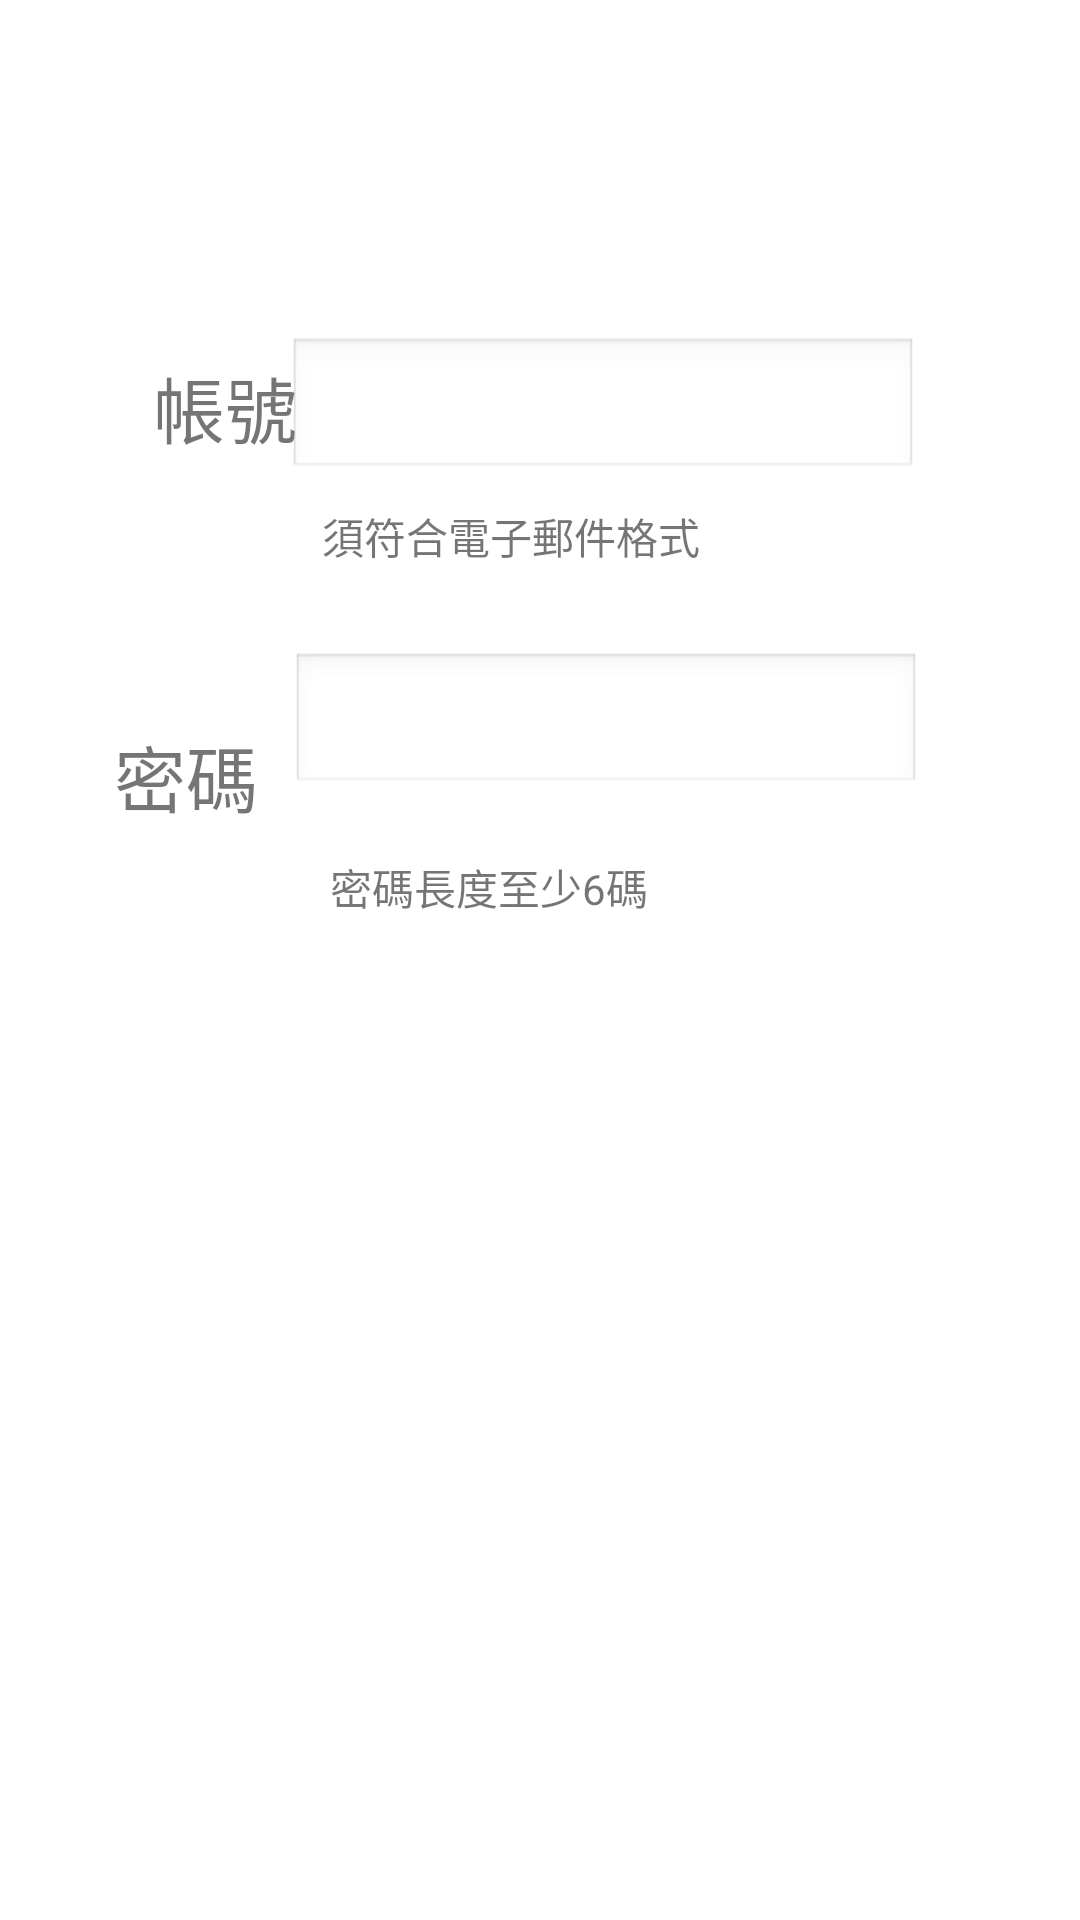

Layout XML and referenced resources for this Android screen:
<!-- AndroidManifest.xml: application theme Theme.Refrigerator_management -->
<!-- res/layout/activity_register_page.xml -->
<?xml version="1.0" encoding="utf-8"?>
<androidx.constraintlayout.widget.ConstraintLayout xmlns:android="http://schemas.android.com/apk/res/android"
    xmlns:app="http://schemas.android.com/apk/res-auto"
    xmlns:tools="http://schemas.android.com/tools"
    android:layout_width="match_parent"
    android:layout_height="match_parent"
    tools:context=".register_page">

    <TextView
        android:id="@+id/textViewreg_password"
        android:layout_width="wrap_content"
        android:layout_height="wrap_content"
        android:layout_marginTop="88dp"
        android:text="密碼"
        android:textSize="24sp"
        app:layout_constraintEnd_toStartOf="@+id/editTextreg_password"
        app:layout_constraintHorizontal_bias="0.666"
        app:layout_constraintStart_toStartOf="@+id/guideline7"
        app:layout_constraintTop_toBottomOf="@+id/textViewreg_account" />

    <EditText
        android:id="@+id/editTextreg_account"
        android:layout_width="wrap_content"
        android:layout_height="wrap_content"
        android:background="@android:drawable/edit_text"
        android:ems="10"
        android:inputType="textEmailAddress"
        app:layout_constraintBottom_toBottomOf="parent"
        app:layout_constraintEnd_toEndOf="parent"
        app:layout_constraintHorizontal_bias="0.641"
        app:layout_constraintStart_toStartOf="parent"
        app:layout_constraintTop_toTopOf="parent"
        app:layout_constraintVertical_bias="0.19" />

    <EditText
        android:id="@+id/editTextreg_password"
        android:layout_width="wrap_content"
        android:layout_height="wrap_content"
        android:background="@android:drawable/edit_text"
        android:ems="10"
        android:inputType="textEmailAddress"
        app:layout_constraintBottom_toBottomOf="parent"
        app:layout_constraintEnd_toEndOf="parent"
        app:layout_constraintHorizontal_bias="0.646"
        app:layout_constraintStart_toStartOf="parent"
        app:layout_constraintTop_toTopOf="parent"
        app:layout_constraintVertical_bias="0.367" />

    <TextView
        android:id="@+id/textViewreg_account"
        android:layout_width="wrap_content"
        android:layout_height="wrap_content"
        android:layout_marginStart="52dp"
        android:text="帳號"
        android:textSize="24sp"
        app:layout_constraintBottom_toBottomOf="parent"
        app:layout_constraintEnd_toStartOf="@+id/editTextreg_account"
        app:layout_constraintHorizontal_bias="0.266"
        app:layout_constraintStart_toStartOf="parent"
        app:layout_constraintTop_toTopOf="parent"
        app:layout_constraintVertical_bias="0.195" />

    <Button
        android:id="@+id/btn_reg"
        android:layout_width="wrap_content"
        android:layout_height="wrap_content"
        android:layout_marginTop="64dp"
        android:layout_marginBottom="320dp"
        android:text="註冊"
        app:layout_constraintBottom_toBottomOf="parent"
        app:layout_constraintEnd_toStartOf="@+id/guideline6"
        app:layout_constraintHorizontal_bias="0.81"
        app:layout_constraintStart_toStartOf="@+id/guideline7"
        app:layout_constraintTop_toBottomOf="@+id/editTextreg_password" />

    <androidx.constraintlayout.widget.Guideline
        android:id="@+id/guideline6"
        android:layout_width="wrap_content"
        android:layout_height="wrap_content"
        android:orientation="vertical"
        app:layout_constraintGuide_end="16dp" />

    <androidx.constraintlayout.widget.Guideline
        android:id="@+id/guideline7"
        android:layout_width="wrap_content"
        android:layout_height="wrap_content"
        android:orientation="vertical"
        app:layout_constraintGuide_begin="16dp" />

    <androidx.constraintlayout.widget.Guideline
        android:id="@+id/guideline8"
        android:layout_width="wrap_content"
        android:layout_height="wrap_content"
        android:orientation="horizontal"
        app:layout_constraintGuide_end="16dp" />

    <androidx.constraintlayout.widget.Guideline
        android:id="@+id/guideline9"
        android:layout_width="wrap_content"
        android:layout_height="wrap_content"
        android:orientation="horizontal"
        app:layout_constraintGuide_begin="16dp" />

    <TextView
        android:id="@+id/textView"
        android:layout_width="wrap_content"
        android:layout_height="wrap_content"
        android:layout_marginTop="8dp"
        android:text="須符合電子郵件格式"
        app:layout_constraintEnd_toStartOf="@+id/guideline6"
        app:layout_constraintHorizontal_bias="0.452"
        app:layout_constraintStart_toStartOf="@+id/guideline7"
        app:layout_constraintTop_toBottomOf="@+id/editTextreg_account" />

    <TextView
        android:id="@+id/textView2"
        android:layout_width="wrap_content"
        android:layout_height="wrap_content"
        android:layout_marginTop="20dp"
        android:text="密碼長度至少6碼"
        app:layout_constraintEnd_toEndOf="parent"
        app:layout_constraintHorizontal_bias="0.395"
        app:layout_constraintStart_toStartOf="@+id/guideline7"
        app:layout_constraintTop_toBottomOf="@+id/editTextreg_password" />
</androidx.constraintlayout.widget.ConstraintLayout>
<!-- resources referenced by this layout -->
<resources>
  <style name="Theme.Refrigerator_management" parent="Theme.MaterialComponents.DayNight.DarkActionBar">
          
          <item name="colorPrimary">@color/blue_700</item>
          <item name="colorPrimaryVariant">@color/purple_700</item>
          <item name="colorOnPrimary">@color/white</item>
          
          <item name="colorSecondary">@color/teal_200</item>
          <item name="colorSecondaryVariant">@color/teal_700</item>
          <item name="colorOnSecondary">@color/black</item>
          
          <item name="android:statusBarColor" tools:targetApi="l">?attr/colorPrimaryVariant</item>
          
      </style>
  <color name="blue_700">#66B3FF</color>
  <color name="purple_700">#FF3700B3</color>
  <color name="white">#FFFFFFFF</color>
  <color name="teal_200">#FF03DAC5</color>
  <color name="teal_700">#FF018786</color>
  <color name="black">#FF000000</color>
</resources>
